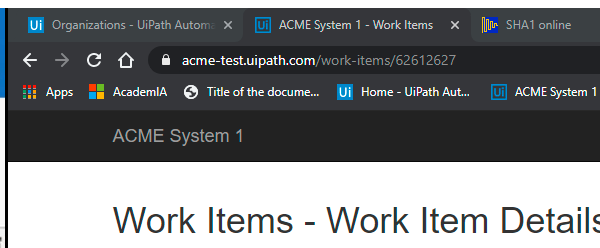
Task: Desenvolvimento para uipath academy.
Workflow: Navigate_Dashboard

Step 1: Attach Browser 'chrome.exe ACME' in window 'ACME System 1 - *' (chrome.exe)

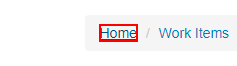
Step 2: click on the link 'Home'
